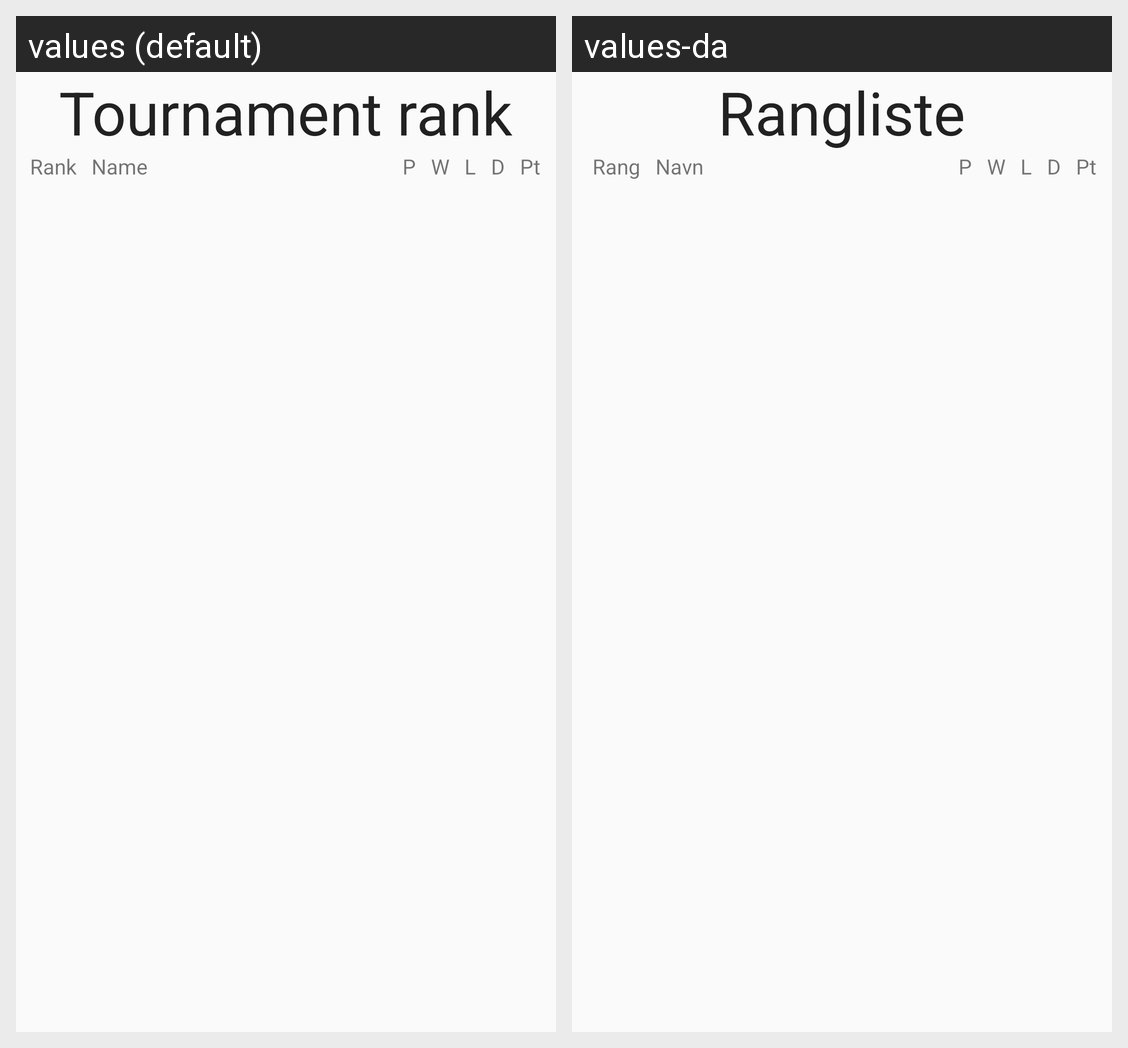

The Android screen above is rendered under two locales of the same app. Produce the string resources it draws, with the default and per-locale values.
Android screen res/layout/rank_list.xml rendered under 2 locales, left to right: values (default), values-da. Device: Nexus 5 (rendered at 1080×1920; each locale shown at half size, 540×960, under a caption strip naming it); theme AppTheme.
Strings drawn on this screen, with the default value and each locale's value (text and hints the layout hard-codes, and strings that could not be matched under every locale, appear in the picture but are not listed):

rank_tournamentRank
  values: Tournament rank
  values-da: Rangliste

rank_listRank
  values: Rank
  values-da: Rang

rank_listName
  values: Name
  values-da: Navn
